The GitHub repository JOHANNABELL/bananavision contains a labelled image folder "dataset" with 6 categories: mure malade, mure saint, tropmure malade, tropmure saint, vert malade, vert sain. Examples follow, each with its label.

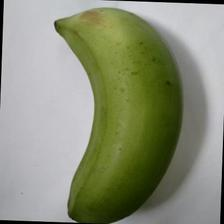
Label: vert sain

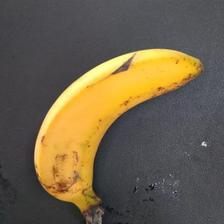
Label: mure saint

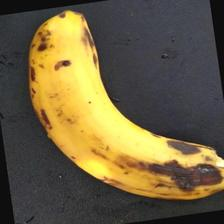
Label: tropmure malade

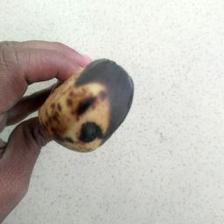
Label: mure malade

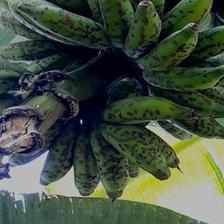
Label: vert malade

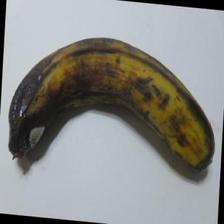
Label: tropmure saint
